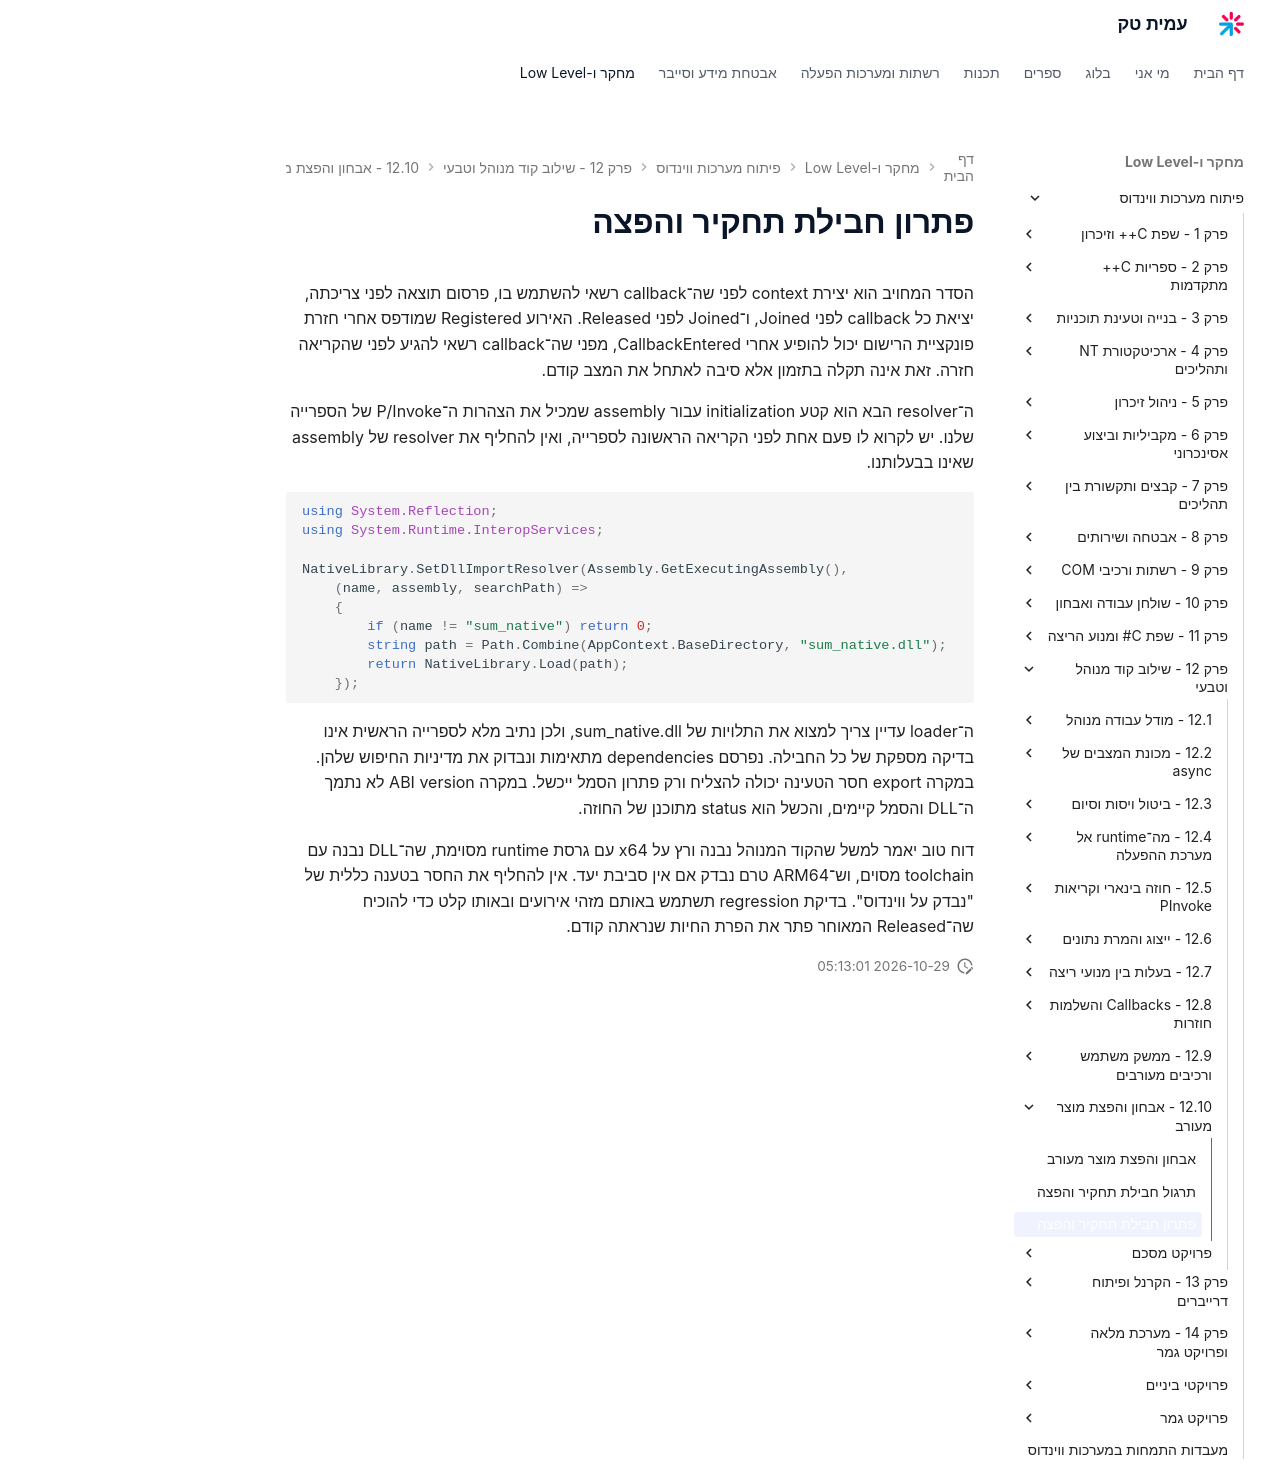

repository: AmitPinchasi/amittech · page: פיתוח-מערכות-ווינדוס/12 - שילוב קוד מנוהל וטבעי/12.10 - אבחון והפצת מוצר מעורב/12.10 - אבחון והפצת מוצר מעורב - פתרון/index.html · generator: mkdocs

# פתרון חבילת תחקיר והפצה

הסדר המחויב הוא יצירת context לפני שה־callback רשאי להשתמש בו, פרסום תוצאה לפני צריכתה, יציאת כל callback לפני Joined, ו־Joined לפני Released. האירוע Registered שמודפס אחרי חזרת פונקציית הרישום יכול להופיע אחרי CallbackEntered, מפני שה־callback רשאי להגיע לפני שהקריאה חזרה. זאת אינה תקלה בתזמון אלא סיבה לאתחל את המצב קודם.

ה־resolver הבא הוא קטע initialization עבור assembly שמכיל את הצהרות ה־P/Invoke של הספרייה שלנו. יש לקרוא לו פעם אחת לפני הקריאה הראשונה לספרייה, ואין להחליף את resolver של assembly שאינו בבעלותנו.

```csharp
using System.Reflection;
using System.Runtime.InteropServices;

NativeLibrary.SetDllImportResolver(Assembly.GetExecutingAssembly(),
    (name, assembly, searchPath) =>
    {
        if (name != "sum_native") return 0;
        string path = Path.Combine(AppContext.BaseDirectory, "sum_native.dll");
        return NativeLibrary.Load(path);
    });
```

ה־loader עדיין צריך למצוא את התלויות של sum_native.dll, ולכן נתיב מלא לספרייה הראשית אינו בדיקה מספקת של כל החבילה. נפרסם dependencies מתאימות ונבדוק את מדיניות החיפוש שלהן. במקרה export חסר הטעינה יכולה להצליח ורק פתרון הסמל ייכשל. במקרה ABI version לא נתמך ה־DLL והסמל קיימים, והכשל הוא status מתוכנן של החוזה.

דוח טוב יאמר למשל שהקוד המנוהל נבנה ורץ על x64 עם גרסת runtime מסוימת, שה־DLL נבנה עם toolchain מסוים, וש־ARM64 טרם נבדק אם אין סביבת יעד. אין להחליף את החסר בטענה כללית של "נבדק על ווינדוס". בדיקת regression תשתמש באותם מזהי אירועים ובאותו קלט כדי להוכיח שה־Released המאוחר פתר את הפרת החיות שנראתה קודם.
